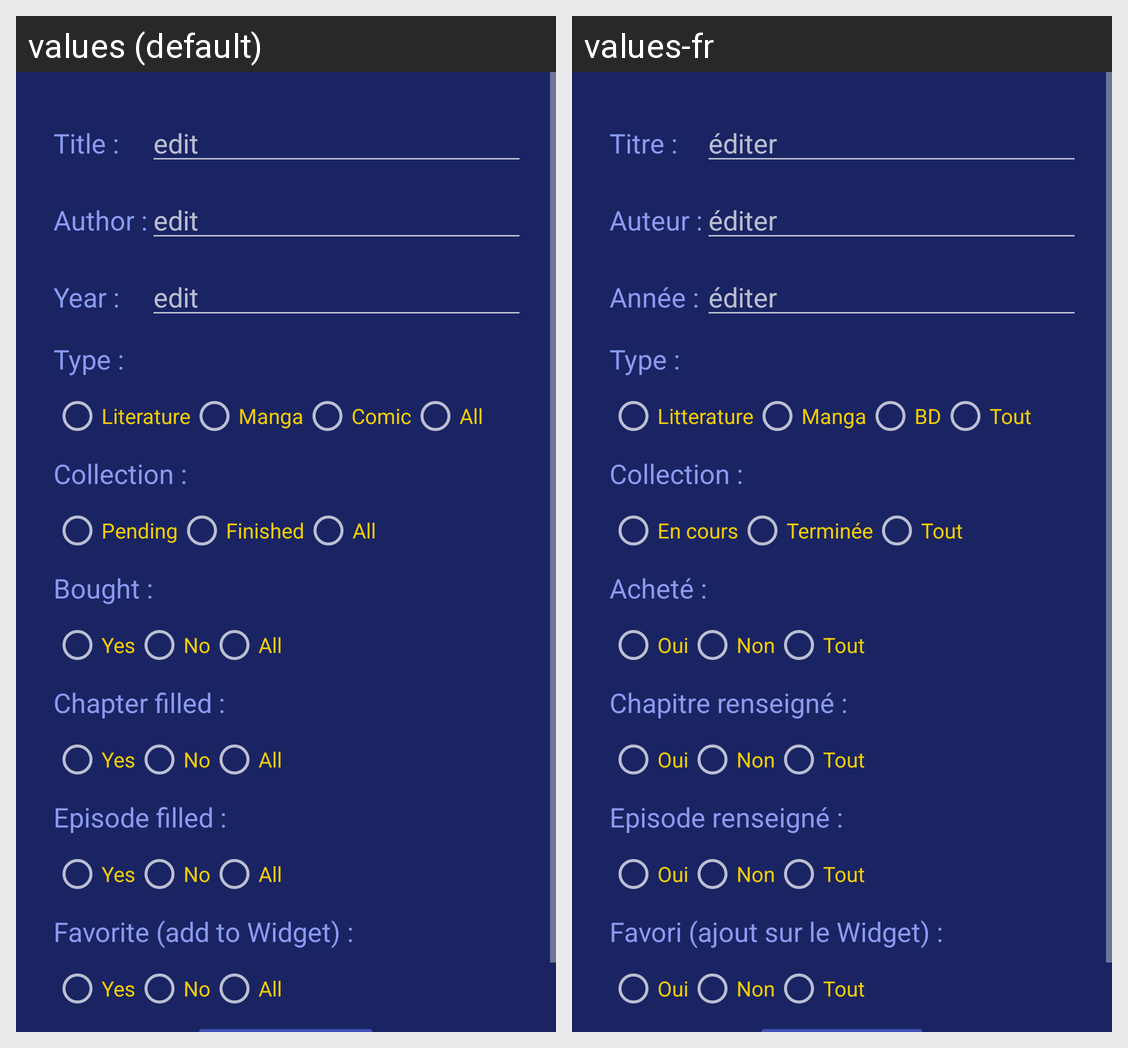

Translations of the strings shown on this Android screen, per locale in the grid:
Android screen res/layout/activity_search.xml rendered under 2 locales, left to right: values (default), values-fr. Device: Nexus 5 (rendered at 1080×1920; each locale shown at half size, 540×960, under a caption strip naming it); theme AppTheme.
Strings drawn on this screen, with the default value and each locale's value (text and hints the layout hard-codes, and strings that could not be matched under every locale, appear in the picture but are not listed):

str_title
  values: Title :
  values-fr: Titre :

hint_editText
  values: edit
  values-fr: éditer

str_author
  values: Author :
  values-fr: Auteur :

str_year
  values: Year :
  values-fr: Année :

str_type
  values: Type :
  values-fr: Type :

str_type1
  values: Literature
  values-fr: Litterature

str_type2
  values: Manga
  values-fr: Manga

str_type3
  values: Comic
  values-fr: BD

str_all
  values: All
  values-fr: Tout

str_collection
  values: Collection :
  values-fr: Collection :

str_collection1
  values: Pending
  values-fr: En cours

str_collection2
  values: Finished
  values-fr: Terminée

str_bought
  values: Bought :
  values-fr: Acheté :

yes
  values: Yes
  values-fr: Oui

no
  values: No
  values-fr: Non

str_chapter
  values: Chapter filled :
  values-fr: Chapitre renseigné :

str_episode
  values: Episode filled :
  values-fr: Episode renseigné :

str_favorite
  values: Favorite (add to Widget) :
  values-fr: Favori (ajout sur le Widget) :
